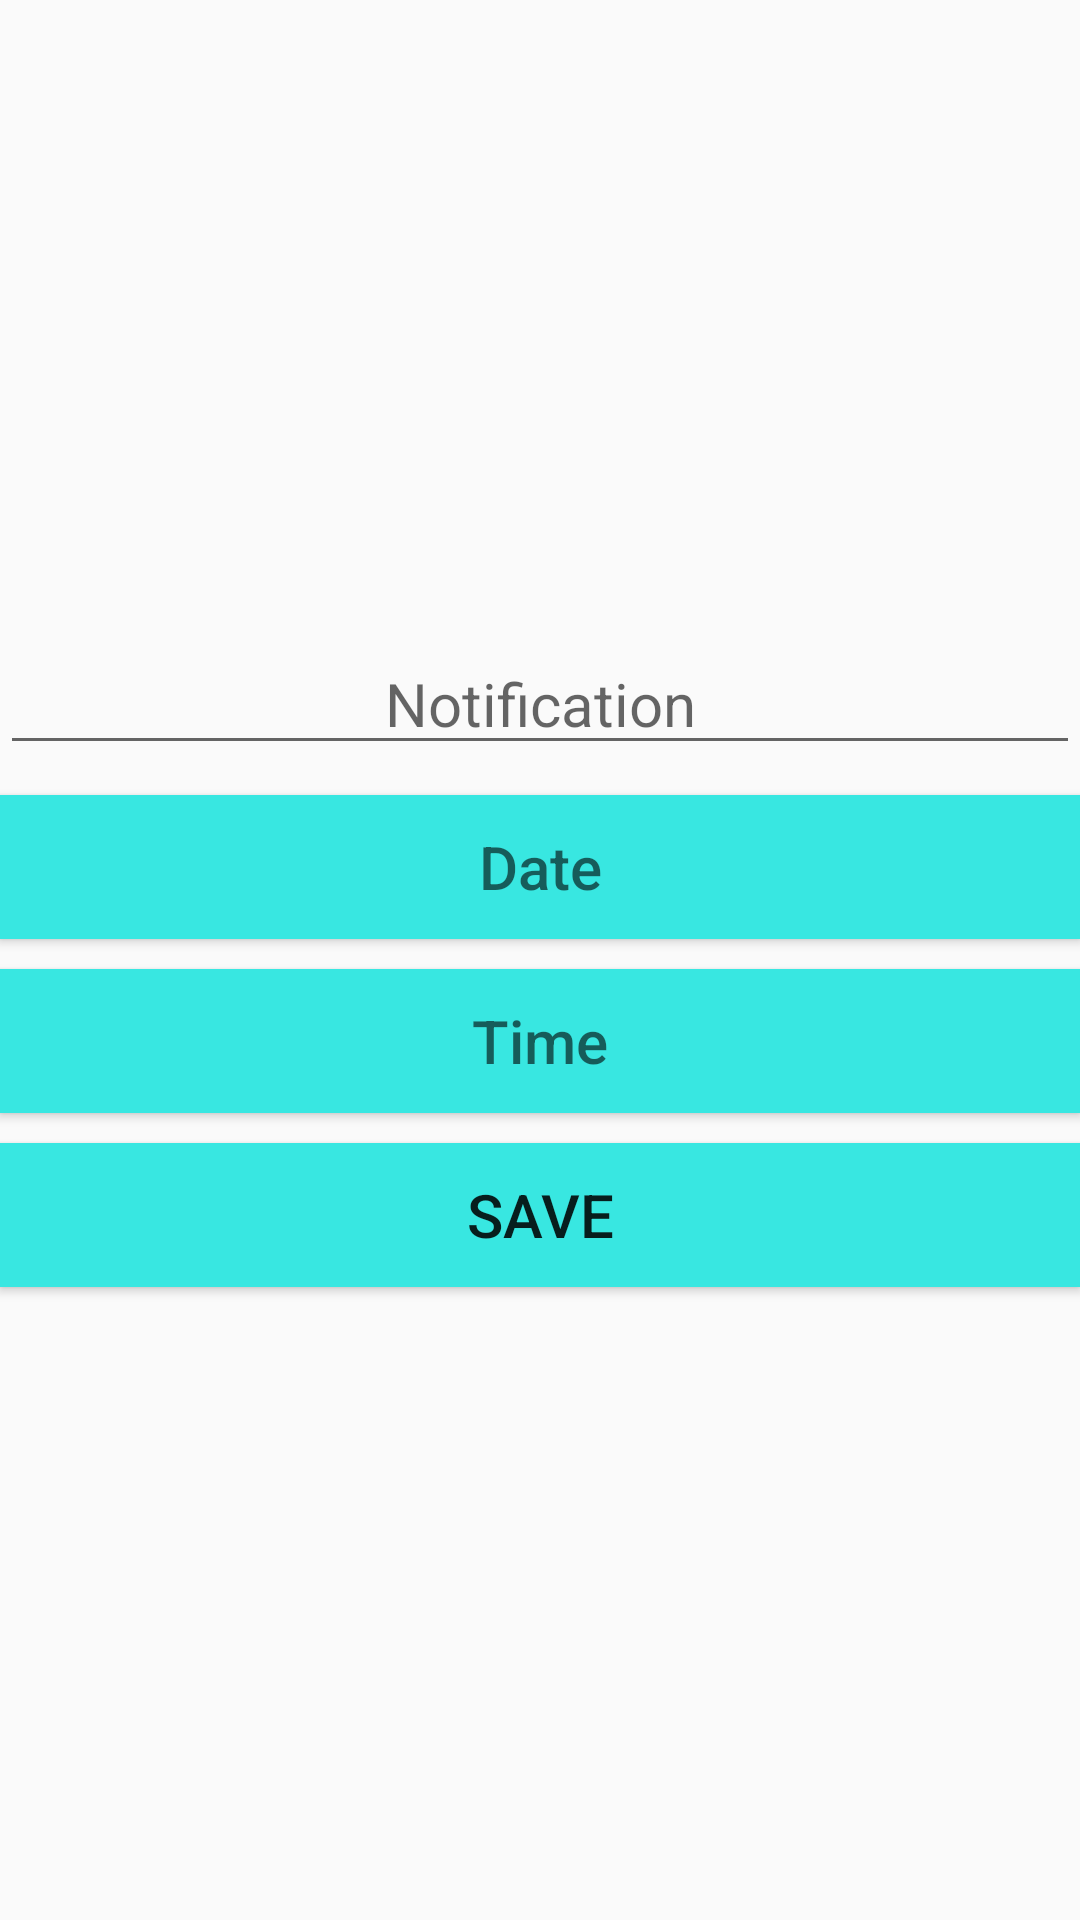

This screen was rendered from an Android layout file. Write that file and the resources it references.
<!-- AndroidManifest.xml: application theme AppTheme -->
<!-- res/layout/dialogue.xml -->
<?xml version="1.0" encoding="utf-8"?>
<LinearLayout
    xmlns:android="http://schemas.android.com/apk/res/android" android:layout_width="match_parent"
    android:layout_height="match_parent"

    android:orientation="vertical"
        android:gravity="center"
    android:id="@+id/dlayout"
        >

    <EditText
        android:id="@+id/dedit"
        android:textSize="20dp"
        android:textAlignment="center"
        android:hint="Notification"
        android:layout_width="match_parent"
        android:layout_height="wrap_content" />


    <Button
        android:textAlignment="center"
        android:id="@+id/selectdate"
        android:layout_marginTop="10dp"

        android:hint="Date"
        android:textSize="20dp"
        android:background="#38e7e1"
        android:layout_width="match_parent"
        android:layout_height="wrap_content" />
    <Button
        android:textAlignment="center"
        android:id="@+id/selecttime"
        android:layout_marginTop="10dp"

        android:hint="Time"
        android:textSize="20dp"
        android:background="#38e7e1"
        android:layout_width="match_parent"
        android:layout_height="wrap_content" />
    <Button
        android:layout_marginTop="10dp"

        android:onClick="savedialogue"
        android:text="Save"
        android:textSize="20dp"
        android:background="#38e7e1"
        android:layout_width="match_parent"
        android:layout_height="wrap_content" />

</LinearLayout>
<!-- resources referenced by this layout -->
<resources>
  <style name="AppTheme" parent="Theme.AppCompat.Light.DarkActionBar">
          
          <item name="colorPrimary">@color/purple</item>
          <item name="colorPrimaryDark">@color/DarkMagenta</item>
          <item name="colorAccent">@color/BlueViolet</item>
      </style>
</resources>
